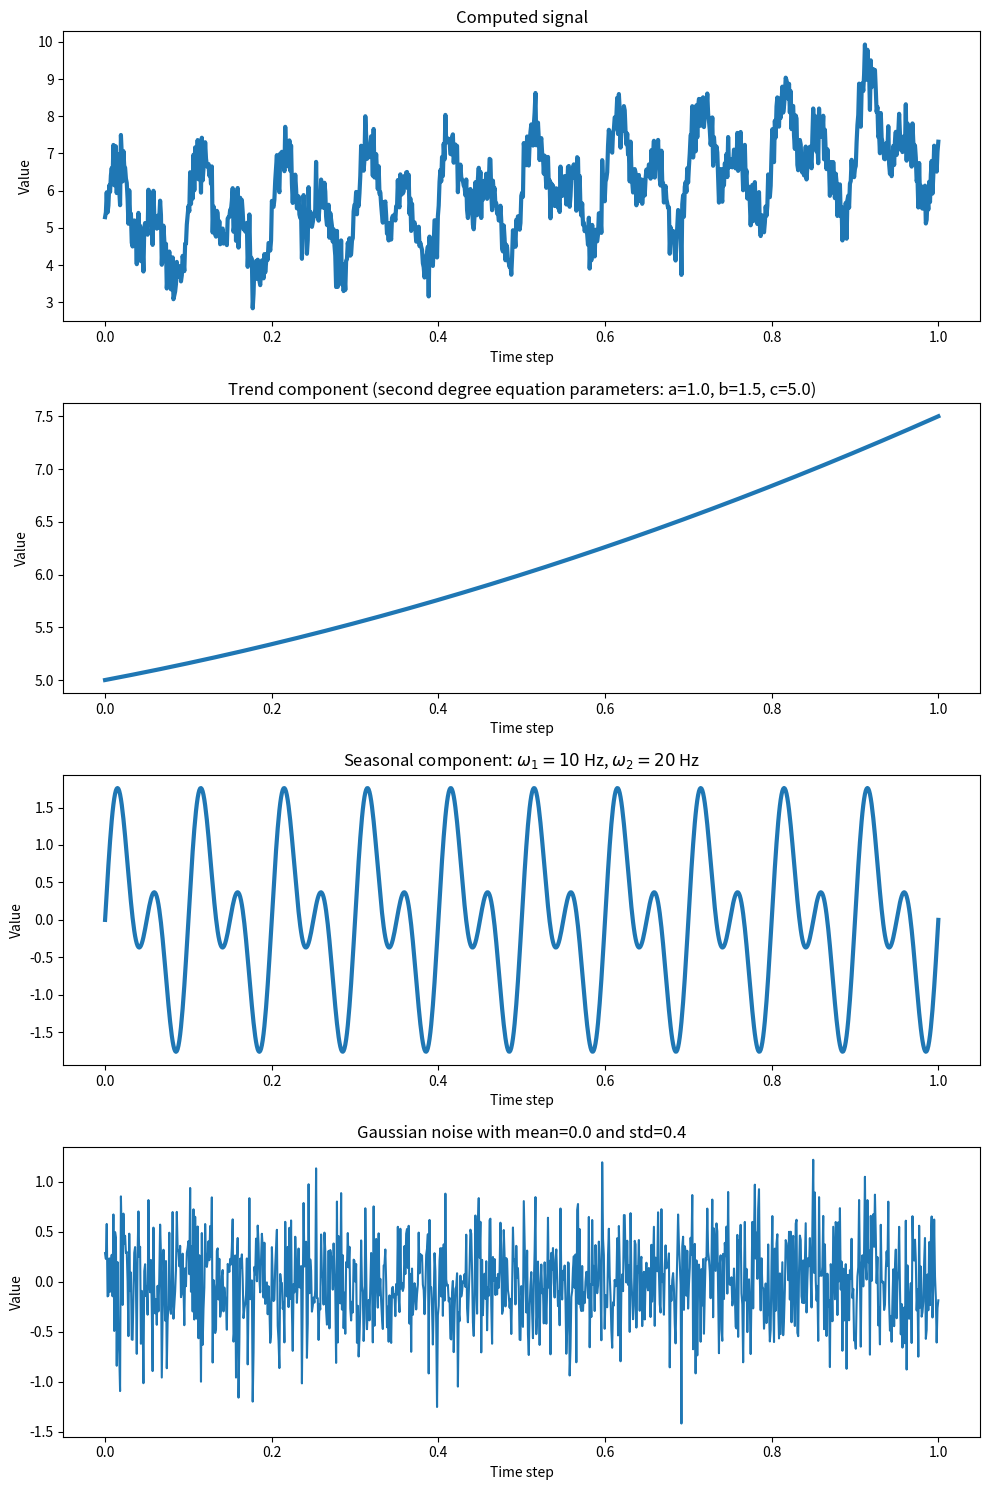

The script that saved this image:
import os
import numpy as np
import matplotlib.pyplot as plt


def main():
    output_dir = './outputs_during_lab_time'
    if not os.path.isdir(output_dir):
        os.mkdir(output_dir)

    signal = ex_1(output_dir, 1000)


def ex_1(output_dir, n):
    assert type(n) is int
    assert n > 0

    time = np.linspace(0, 1, num=n)

    a, b, c = 1.0, 1.5, 5.0
    trend_component = a * time ** 2 + b * time + c

    first_freq, second_freq = 10, 20
    amplitude = 1.0
    phase = 0.0
    generate_sinusoinal = lambda amplitude, time, freq, phase: amplitude * np.sin(2 * np.pi * time * freq + phase)
    seasonal_component = generate_sinusoinal(amplitude, time, first_freq, phase) + generate_sinusoinal(amplitude, time,
                                                                                                       second_freq,
                                                                                                       phase)

    mean, sigma = 0.0, 0.4
    noise_component = np.random.normal(mean, sigma, size=n)

    computed_singal = trend_component + seasonal_component + noise_component

    fig, axes = plt.subplots(nrows=4, ncols=1, figsize=(10, 15))
    axes[0].plot(time, computed_singal, linewidth=3.0)
    axes[0].set_title('Computed signal')
    axes[1].plot(time, trend_component, linewidth=3.0)
    axes[1].set_title('Trend component (second degree equation parameters: a={}, b={}, c={})'.format(a, b, c))
    axes[2].plot(time, seasonal_component, linewidth=3.0)
    axes[2].set_title('Seasonal component: $\omega_1={}$ Hz, $\omega_2={}$ Hz'.format(first_freq, second_freq))
    axes[3].plot(time, noise_component)
    axes[3].set_title('Gaussian noise with mean={} and std={}'.format(mean, sigma))
    for ax in axes:
        ax.set_xlabel('Time step')
        ax.set_ylabel('Value')
    fig.tight_layout()
    fig.savefig(os.path.join(output_dir, 'exercise_1.png'))
    fig.savefig(os.path.join(output_dir, 'exercise_1.pdf'), format='pdf')

    return computed_singal


if __name__ == '__main__':
    main()
